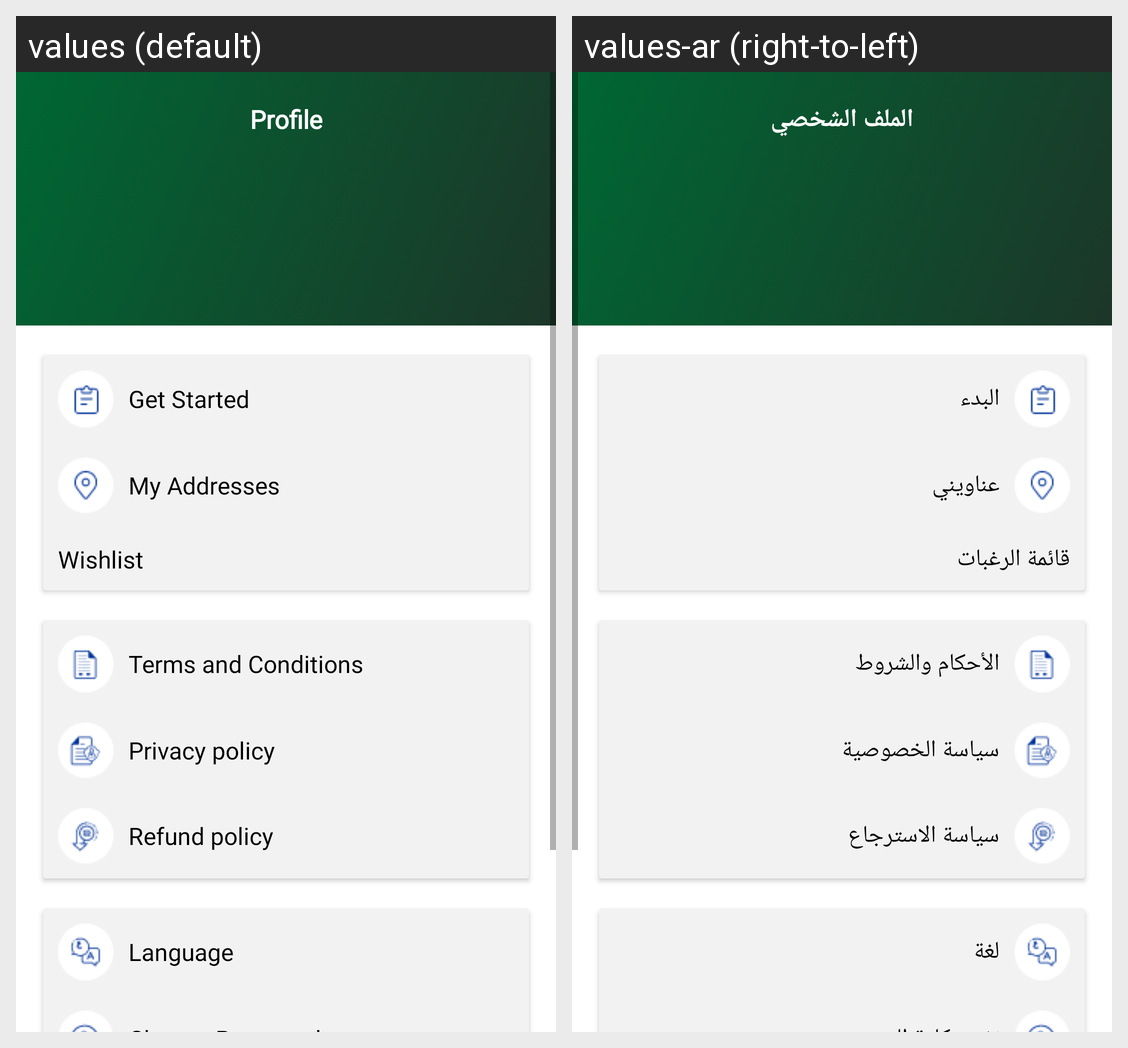

Translations of the strings shown on this Android screen, per locale in the grid:
Android screen res/layout/fragment_profile.xml rendered under 2 locales, left to right: values (default), values-ar (right-to-left). Device: Nexus 5 (rendered at 1080×1920; each locale shown at half size, 540×960, under a caption strip naming it); theme Theme.Art_Stationary.
Strings drawn on this screen, with the default value and each locale's value (text and hints the layout hard-codes, and strings that could not be matched under every locale, appear in the picture but are not listed):

profile
  values: Profile
  values-ar: الملف الشخصي

getstarted
  values: Get Started
  values-ar: البدء

myaddress
  values: My Addresses
  values-ar: عناويني

wishlist
  values: Wishlist
  values-ar: قائمة الرغبات

ternandcond
  values: Terms and Conditions
  values-ar: الأحكام والشروط

privacypolicy
  values: Privacy policy
  values-ar: سياسة الخصوصية

refundpolicy
  values: Refund policy
  values-ar: سياسة الاسترجاع

language
  values: Language
  values-ar: لغة
